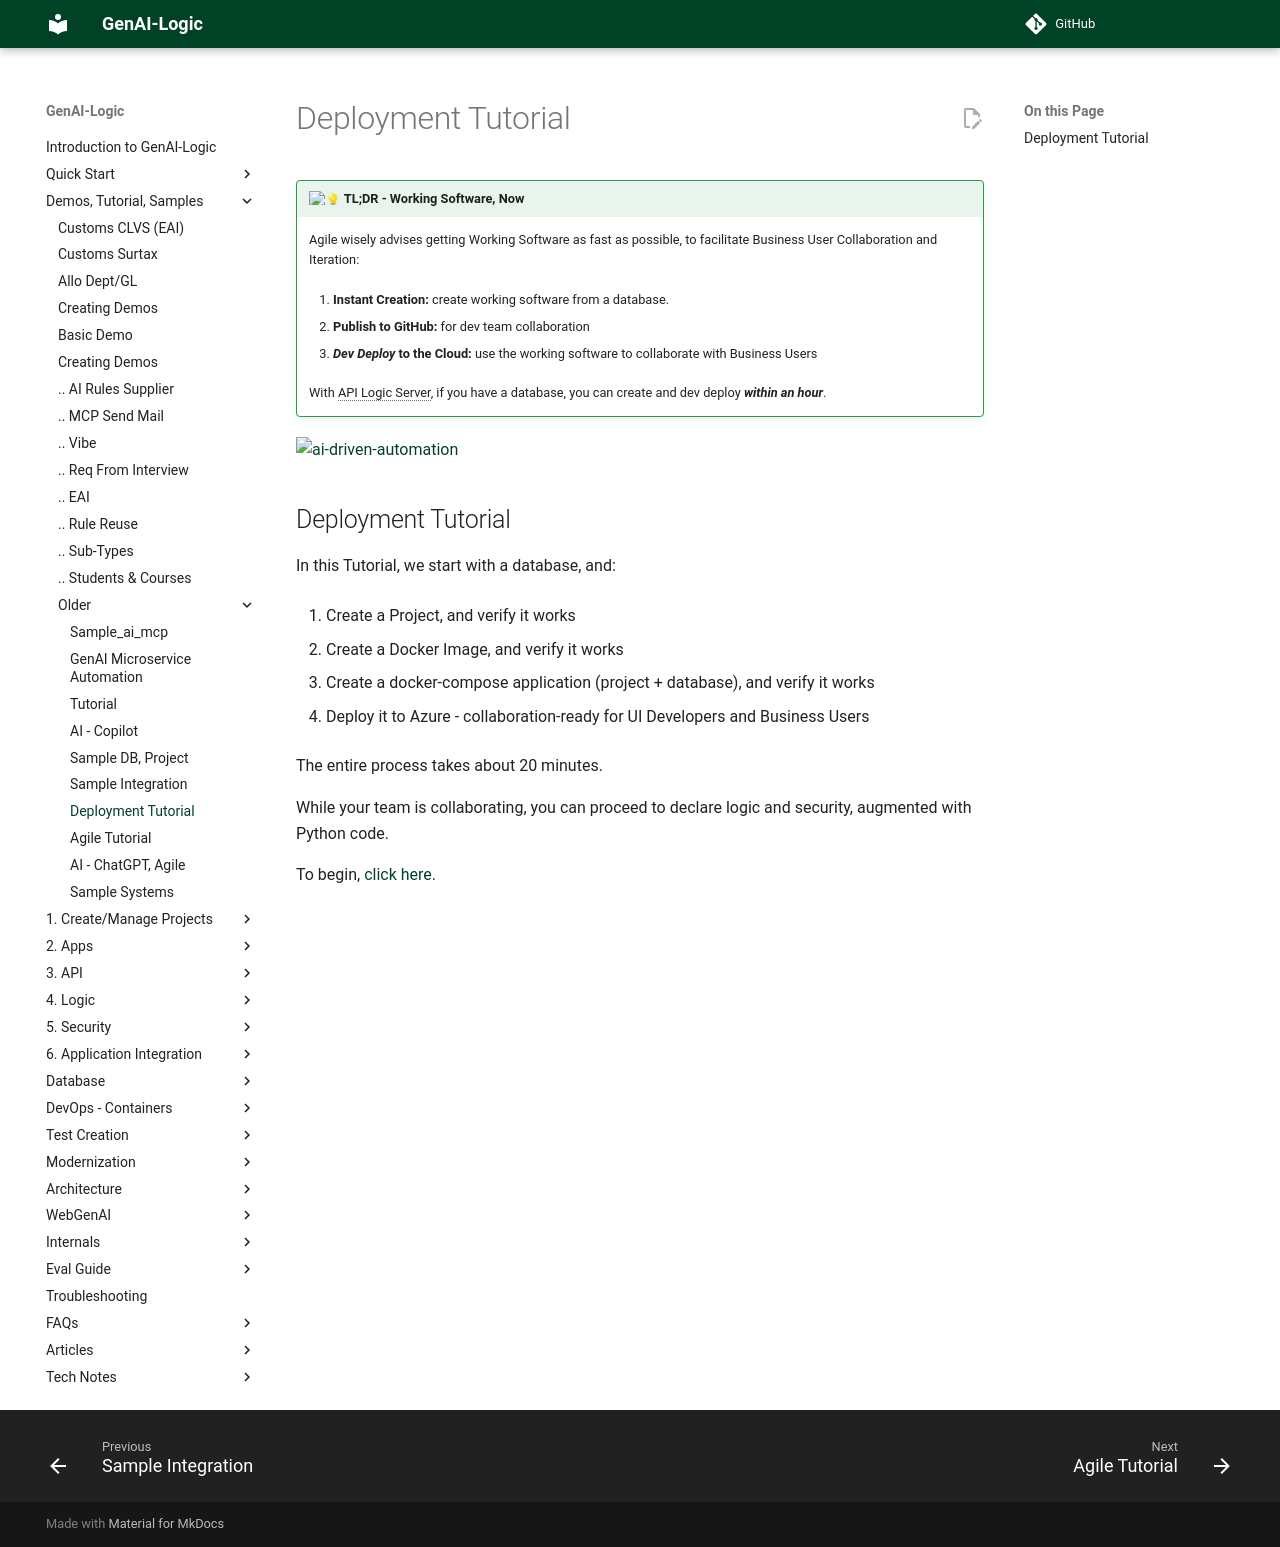

repository: ApiLogicServer/Docs · page: Tutorial-Deployment/index.html · generator: jekyll

!!! pied-piper ":bulb: TL;DR - Working Software, Now"

      Agile wisely advises getting Working Software as fast as possible, to facilitate Business User Collaboration and Iteration:

      1. **Instant Creation:** create working software from a database.

      2. **Publish to GitHub:** for dev team collaboration

      2. ***Dev Deploy* to the Cloud:** use the working software to collaborate with Business Users

      With API Logic Server, if you have a database, you can create and dev deploy ***within an hour***.

![ai-driven-automation](images/devops/working-software-now.png)


# Deployment Tutorial

In this Tutorial, we start with a database, and:

1. Create a Project, and verify it works

3. Create a Docker Image, and verify it works

4. Create a docker-compose application (project + database), and verify it works

5. Deploy it to Azure - collaboration-ready for UI Developers and Business Users

The entire process takes about 20 minutes.

While your team is collaborating, you can proceed to declare logic and security, augmented with Python code.

To begin, [click here](DevOps-Containers-Deploy-Multi.md).
